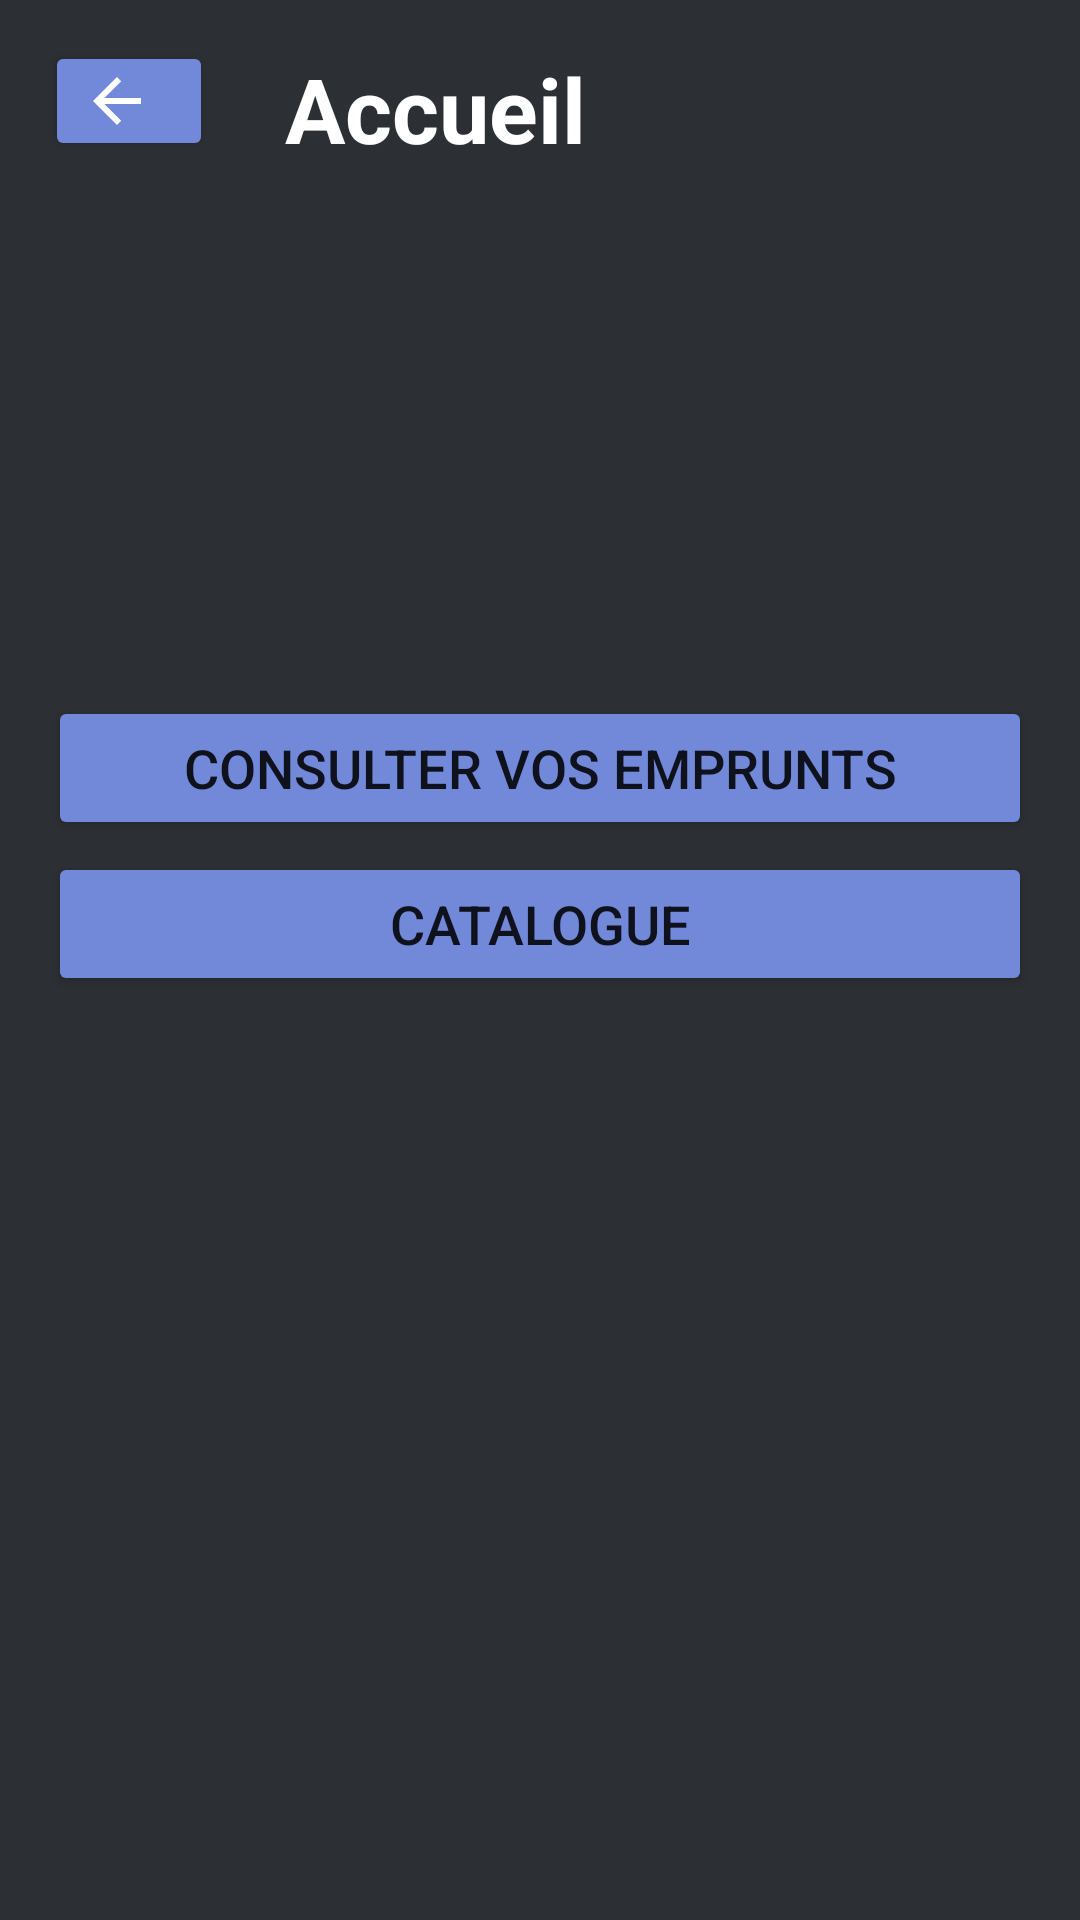

The Android layout XML behind this screen, and the referenced resources:
<!-- AndroidManifest.xml: application theme Theme.GestionBibliotheque -->
<!-- res/layout/activity_user_home.xml -->
<?xml version="1.0" encoding="utf-8"?>
<androidx.constraintlayout.widget.ConstraintLayout xmlns:android="http://schemas.android.com/apk/res/android"
    xmlns:app="http://schemas.android.com/apk/res-auto"
    xmlns:tools="http://schemas.android.com/tools"
    android:layout_width="match_parent"
    android:layout_height="match_parent"
    android:background="#2c2f33"
    tools:context=".User.UserHomeActivity">

    <Button
        android:id="@+id/buttonBack14"
        style="@style/BoutonStyle"
        android:layout_width="56dp"
        android:layout_height="40dp"
        android:drawableLeft="@drawable/abc_vector_test"
        android:text=""
        app:layout_constraintBottom_toBottomOf="parent"
        app:layout_constraintEnd_toEndOf="parent"
        app:layout_constraintHorizontal_bias="0.049"
        app:layout_constraintStart_toStartOf="parent"
        app:layout_constraintTop_toTopOf="parent"
        app:layout_constraintVertical_bias="0.023" />

    <TextView
        android:id="@+id/textViewUserHome"
        style="@style/TitreStyle"
        android:layout_width="wrap_content"
        android:layout_height="wrap_content"
        android:layout_marginStart="24dp"
        android:layout_marginLeft="24dp"
        android:layout_marginTop="16dp"
        android:text="Accueil"
        app:layout_constraintEnd_toEndOf="parent"
        app:layout_constraintHorizontal_bias="0.0"
        app:layout_constraintStart_toEndOf="@+id/buttonBack14"
        app:layout_constraintTop_toTopOf="parent" />

    <Button
        android:id="@+id/buttonConsultEmprunt"
        style="@style/BoutonStyle"
        android:layout_width="match_parent"
        android:layout_height="wrap_content"
        android:layout_marginStart="16dp"
        android:layout_marginLeft="16dp"
        android:layout_marginEnd="16dp"
        android:layout_marginRight="16dp"
        android:layout_marginBottom="4dp"
        android:text="Consulter vos emprunts"
        app:layout_constraintBottom_toTopOf="@+id/buttonCatalogue"
        app:layout_constraintEnd_toEndOf="parent"
        app:layout_constraintHorizontal_bias="1.0"
        app:layout_constraintStart_toStartOf="parent" />

    <Button
        android:id="@+id/buttonCatalogue"
        style="@style/BoutonStyle"
        android:layout_width="match_parent"
        android:layout_height="wrap_content"
        android:layout_marginStart="16dp"
        android:layout_marginLeft="16dp"
        android:layout_marginEnd="16dp"
        android:layout_marginRight="16dp"
        android:layout_marginBottom="308dp"
        android:text="Catalogue"
        app:layout_constraintBottom_toBottomOf="parent"
        app:layout_constraintEnd_toEndOf="parent"
        app:layout_constraintHorizontal_bias="1.0"
        app:layout_constraintStart_toStartOf="parent" />


</androidx.constraintlayout.widget.ConstraintLayout>
<!-- resources referenced by this layout -->
<resources>
  <style name="BoutonStyle">
          <item name="android:textSize">18dp</item>
          <item name="backgroundTint">#7289DA</item>
      </style>
  <style name="TitreStyle">
          <item name="android:textColor">#fff</item>
          <item name="android:textStyle">bold</item>
          <item name="android:textSize">30dp</item>
      </style>
  <style name="Theme.GestionBibliotheque" parent="Theme.MaterialComponents.DayNight.DarkActionBar">
          
          <item name="colorPrimary">@color/purple_500</item>
          <item name="colorPrimaryVariant">@color/purple_700</item>
          <item name="colorOnPrimary">@color/white</item>
          
          <item name="colorSecondary">@color/teal_200</item>
          <item name="colorSecondaryVariant">@color/teal_700</item>
          <item name="colorOnSecondary">@color/black</item>
          
          <item name="android:statusBarColor" tools:targetApi="l">?attr/colorPrimaryVariant</item>
          
      </style>
  <!-- not gathered from this repository: default colours our renderer supplied (Android Studio template values) -->
  <color name="purple_500">#FF6200EE</color>
  <color name="purple_700">#FF3700B3</color>
  <color name="teal_200">#FF03DAC5</color>
  <color name="teal_700">#FF018786</color>
  <color name="black">#FF000000</color>
  <color name="white">#FFFFFFFF</color>
</resources>
